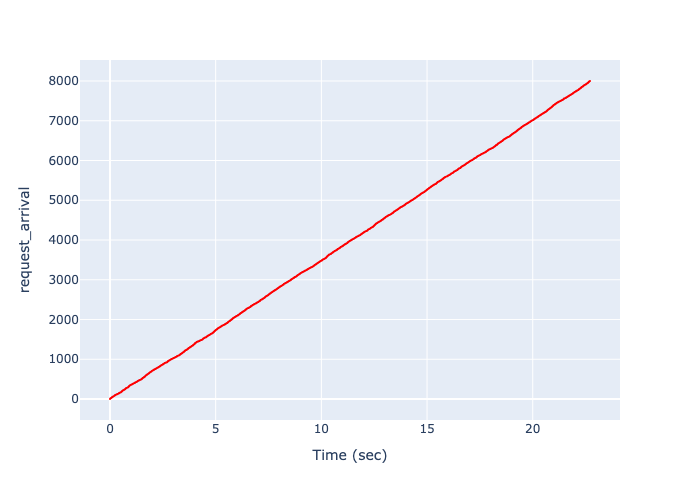

The file beside this chart, header and first rows:
, Time (sec), request_arrival
0, 7.236811155068255e-05, 1
1, 0.000794, 2
2, 0.00402, 3
3, 0.00428, 4
4, 0.004367, 5
5, 0.006378, 6
6, 0.007011, 7
7, 0.009261, 8
8, 0.0118, 9
9, 0.01182, 10
10, 0.01524, 11
11, 0.01573, 12
12, 0.0169, 13
13, 0.01719, 14
14, 0.01983, 15
15, 0.02357, 16
16, 0.0339, 17
17, 0.0362, 18
18, 0.03895, 19
19, 0.04141, 20
20, 0.04155, 21
21, 0.04252, 22
22, 0.04328, 23
23, 0.04421, 24
24, 0.04551, 25
25, 0.04618, 26
26, 0.05406, 27
27, 0.05675, 28
28, 0.06048, 29
29, 0.06184, 30
30, 0.06476, 31
31, 0.06806, 32
32, 0.07233, 33
33, 0.07243, 34
34, 0.07332, 35
35, 0.0815, 36
36, 0.08258, 37
37, 0.08401, 38
38, 0.08577, 39
39, 0.08658, 40
40, 0.08745, 41
41, 0.09397, 42
42, 0.09467, 43
43, 0.09671, 44
44, 0.09685, 45
45, 0.09967, 46
46, 0.1012, 47
47, 0.1026, 48
48, 0.1048, 49
49, 0.1104, 50
50, 0.114, 51
51, 0.1162, 52
52, 0.1192, 53
53, 0.1208, 54
54, 0.1296, 55
55, 0.1305, 56
56, 0.131, 57
57, 0.1369, 58
58, 0.1398, 59
59, 0.1402, 60
... 7,940 more rows
